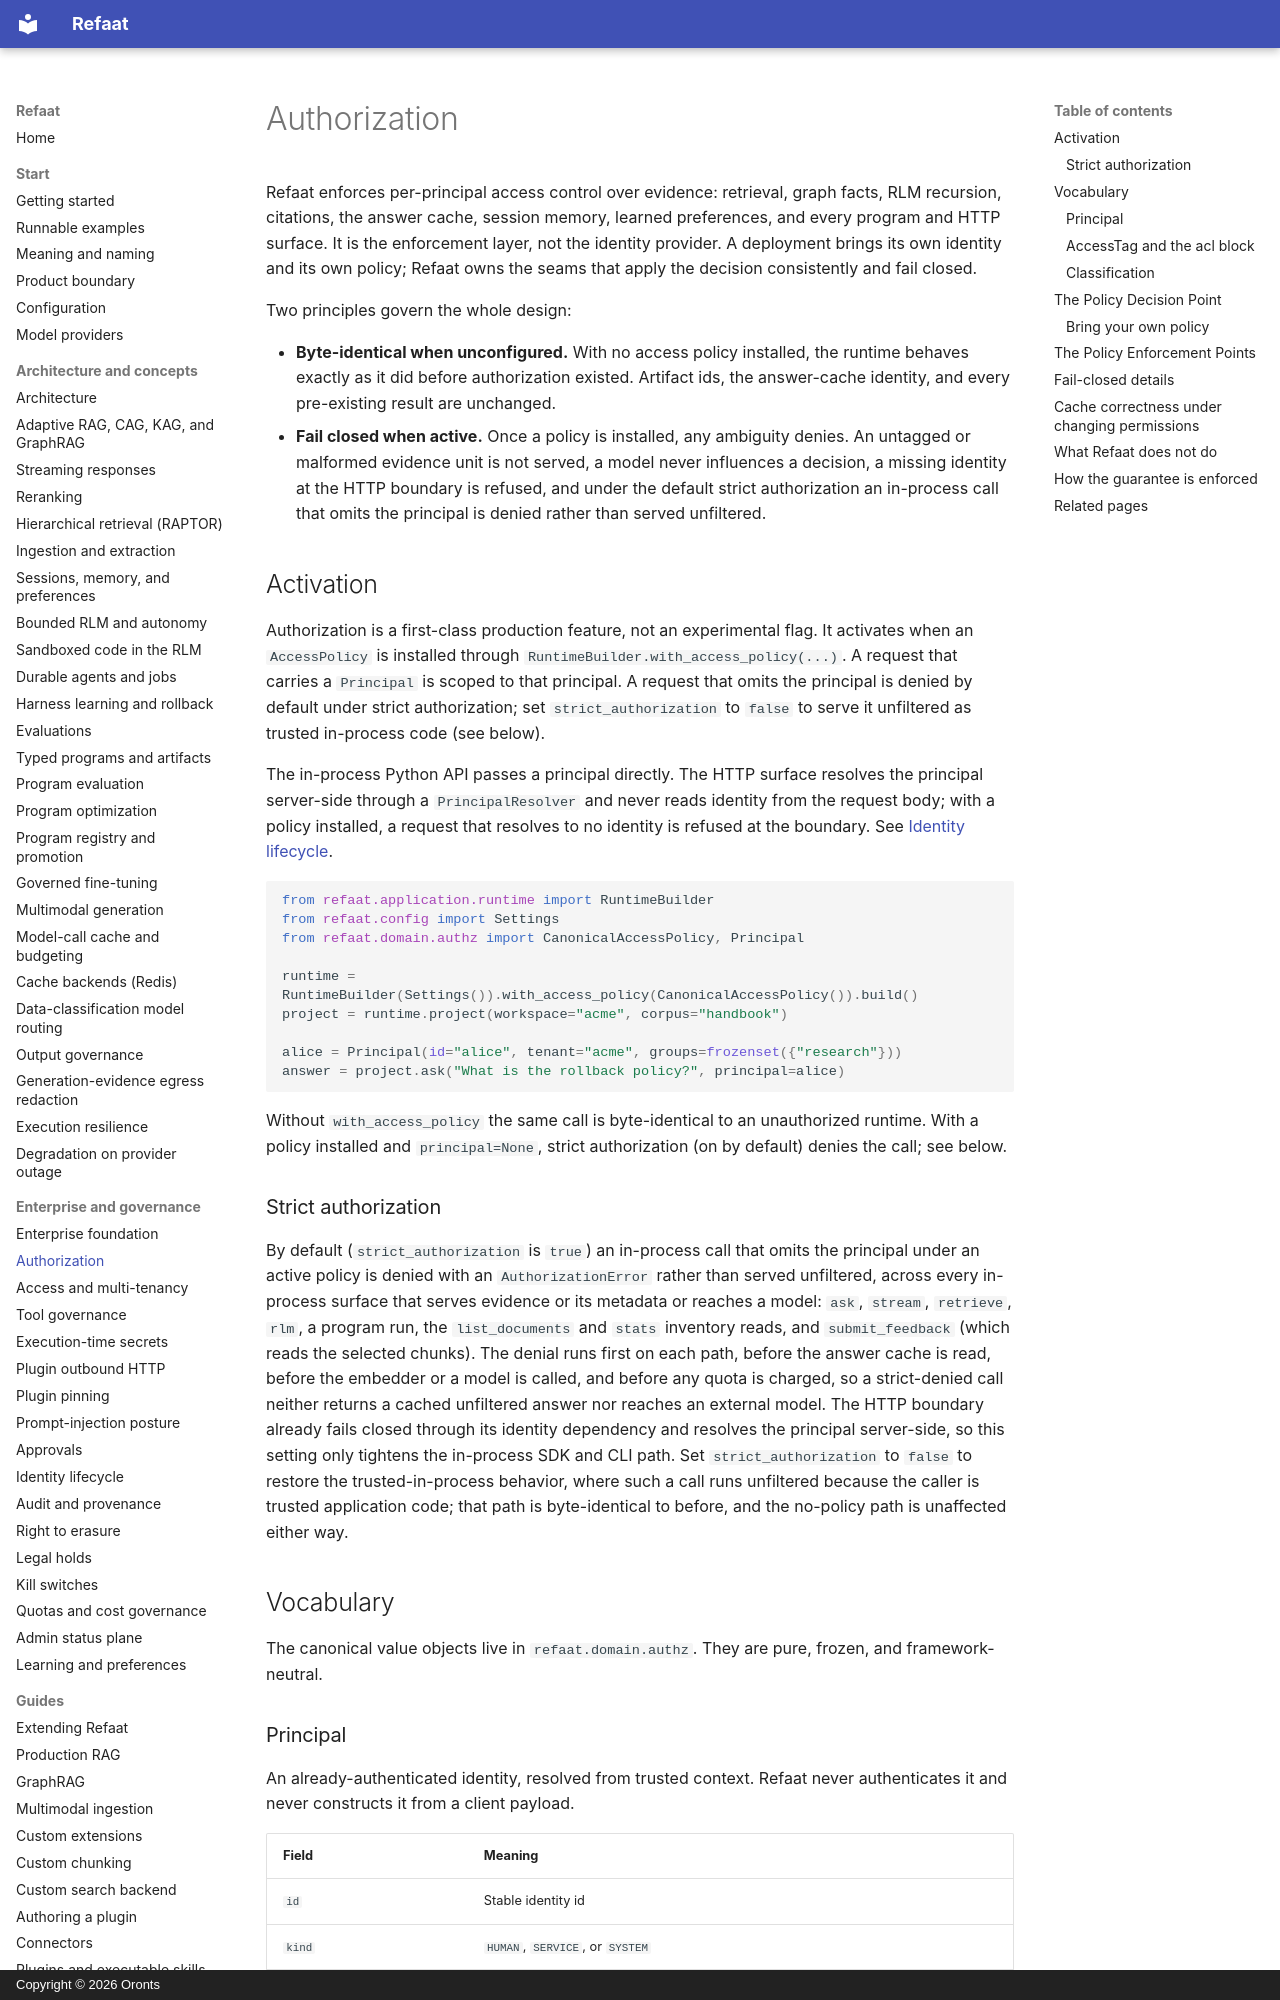

repository: oronts/refaat-platform · page: authorization/index.html · generator: mkdocs · copyright: Copyright © 2026 Oronts

# Authorization

Refaat enforces per-principal access control over evidence: retrieval, graph facts, RLM recursion, citations, the answer cache, session memory, learned preferences, and every program and HTTP surface. It is the enforcement layer, not the identity provider. A deployment brings its own identity and its own policy; Refaat owns the seams that apply the decision consistently and fail closed.

Two principles govern the whole design:

- **Byte-identical when unconfigured.** With no access policy installed, the runtime behaves exactly as it did before authorization existed. Artifact ids, the answer-cache identity, and every pre-existing result are unchanged.
- **Fail closed when active.** Once a policy is installed, any ambiguity denies. An untagged or malformed evidence unit is not served, a model never influences a decision, a missing identity at the HTTP boundary is refused, and under the default strict authorization an in-process call that omits the principal is denied rather than served unfiltered.

## Activation

Authorization is a first-class production feature, not an experimental flag. It activates when an `AccessPolicy` is installed through `RuntimeBuilder.with_access_policy(...)`. A request that carries a `Principal` is scoped to that principal. A request that omits the principal is denied by default under strict authorization; set `strict_authorization` to `false` to serve it unfiltered as trusted in-process code (see below).

The in-process Python API passes a principal directly. The HTTP surface resolves the principal server-side through a `PrincipalResolver` and never reads identity from the request body; with a policy installed, a request that resolves to no identity is refused at the boundary. See [Identity lifecycle](identity-lifecycle.md).

```python
from refaat.application.runtime import RuntimeBuilder
from refaat.config import Settings
from refaat.domain.authz import CanonicalAccessPolicy, Principal

runtime = RuntimeBuilder(Settings()).with_access_policy(CanonicalAccessPolicy()).build()
project = runtime.project(workspace="acme", corpus="handbook")

alice = Principal(id="alice", tenant="acme", groups=frozenset({"research"}))
answer = project.ask("What is the rollback policy?", principal=alice)
```

Without `with_access_policy` the same call is byte-identical to an unauthorized runtime. With a policy installed and `principal=None`, strict authorization (on by default) denies the call; see below.

### Strict authorization

By default (`strict_authorization` is `true`) an in-process call that omits the principal under an active policy is denied with an `AuthorizationError` rather than served unfiltered, across every in-process surface that serves evidence or its metadata or reaches a model: `ask`, `stream`, `retrieve`, `rlm`, a program run, the `list_documents` and `stats` inventory reads, and `submit_feedback` (which reads the selected chunks). The denial runs first on each path, before the answer cache is read, before the embedder or a model is called, and before any quota is charged, so a strict-denied call neither returns a cached unfiltered answer nor reaches an external model. The HTTP boundary already fails closed through its identity dependency and resolves the principal server-side, so this setting only tightens the in-process SDK and CLI path. Set `strict_authorization` to `false` to restore the trusted-in-process behavior, where such a call runs unfiltered because the caller is trusted application code; that path is byte-identical to before, and the no-policy path is unaffected either way.

## Vocabulary

The canonical value objects live in `refaat.domain.authz`. They are pure, frozen, and framework-neutral.
